pico-8 play session: no input (idle), after a click and taps of 🅾, ❎, 🅾+❎, 🅾 in the second before t = 0

[t = 1 s] idle ~1s (no d-pad/buttons)
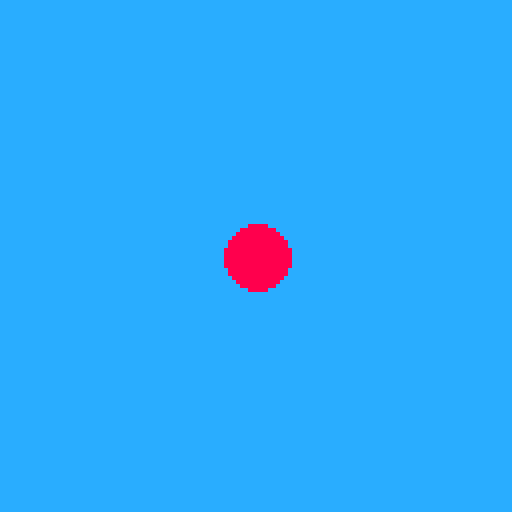

pico-8 cartridge
version 16
__lua__

-- game loop
-- button press
-- player 'table'
-- cls and circfill

function _init()
 plr = {
  x=64,       -- x position on screen
  y=64,       -- y position on screen
 }
end

function _update60()
 if (btn(2)) plr.y -= 1
end

function _draw()
 cls(12)
 circfill(plr.x,plr.y,8,8)
end
